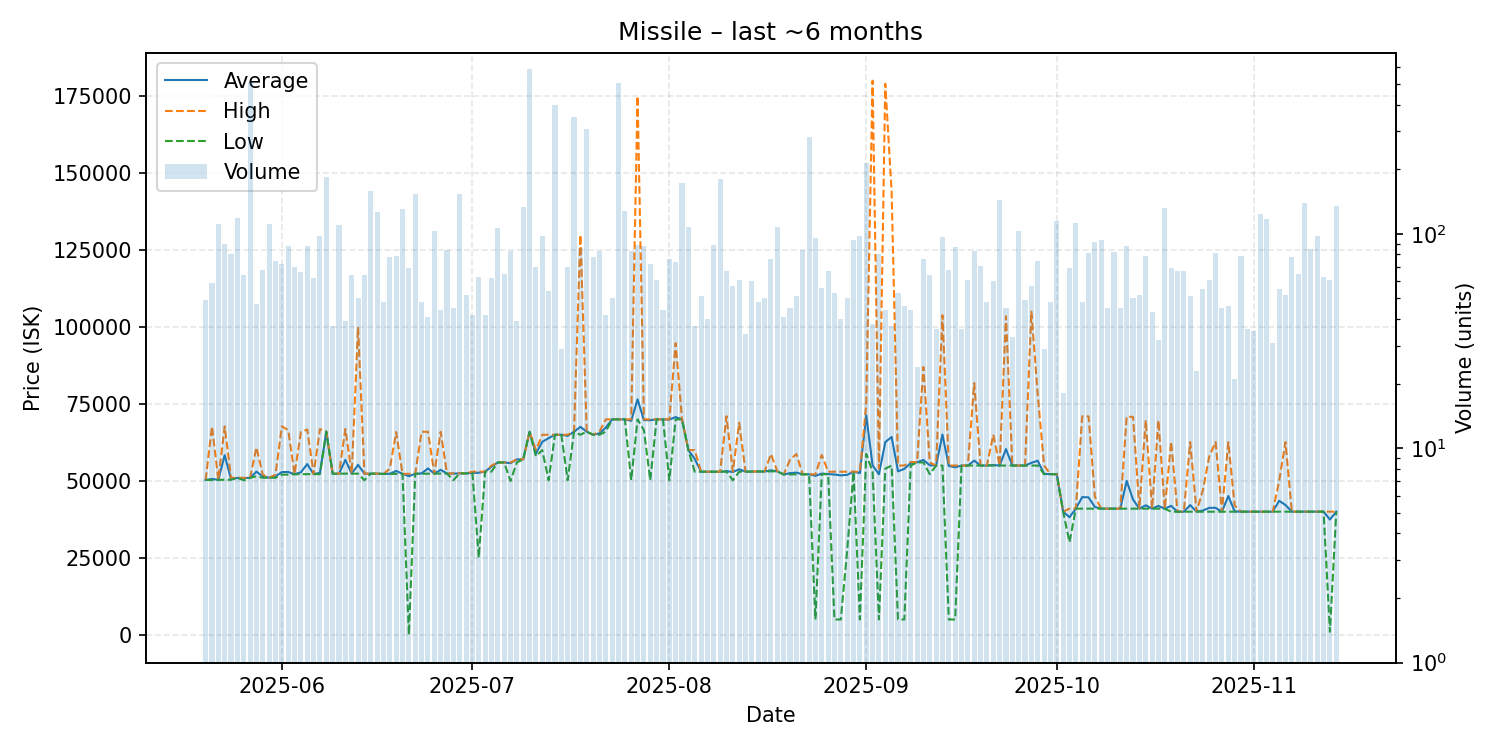

The table this chart was drawn from, first rows:
date, average, highest, lowest, order_count, volume
2025-05-20, 50313, 50320, 50310, 22, 49
2025-05-21, 50635, 67700, 50340, 39, 59
2025-05-22, 50370, 50370, 50370, 30, 111
2025-05-23, 58378, 67700, 50380, 36, 90
2025-05-24, 50535, 51000, 50380, 32, 80
2025-05-25, 51000, 51000, 51000, 36, 118
2025-05-26, 50952, 51000, 50220, 36, 64
2025-05-27, 51000, 51000, 51000, 31, 511
2025-05-28, 53024, 60900, 51515, 33, 47
2025-05-29, 51445, 52000, 51030, 36, 68
2025-05-30, 51040, 51040, 51040, 32, 111
2025-05-31, 51500, 52030, 51040, 48, 75
2025-06-01, 52884, 67760, 52040, 44, 72
2025-06-02, 52906, 66500, 52060, 46, 88
2025-06-03, 52189, 52190, 52170, 37, 70
2025-06-04, 52804, 65900, 52210, 34, 66
2025-06-05, 55469, 66700, 52210, 41, 88
2025-06-06, 52210, 52210, 52200, 35, 62
2025-06-07, 52632, 66850, 52210, 53, 98
2025-06-08, 66000, 66000, 66000, 47, 183
2025-06-09, 52325, 52330, 52300, 23, 37
2025-06-10, 52350, 52365, 52350, 41, 110
2025-06-11, 56840, 66880, 52380, 24, 39
2025-06-12, 52378, 52380, 52350, 38, 64
2025-06-13, 55237, 99990, 52380, 35, 50
2025-06-14, 52347, 52380, 50220, 30, 64
2025-06-15, 52380, 52380, 52380, 40, 158
2025-06-16, 52380, 52380, 52380, 40, 126
2025-06-17, 52277, 52280, 52270, 25, 48
2025-06-18, 52320, 53990, 52280, 37, 78
2025-06-19, 53243, 65900, 52280, 35, 79
2025-06-20, 52310, 52310, 52310, 45, 131
2025-06-21, 51558, 52320, 1.0, 44, 69
2025-06-22, 52320, 52320, 52320, 53, 154
2025-06-23, 52444, 65980, 52340, 37, 48
2025-06-24, 54064, 65970, 52350, 26, 41
2025-06-25, 52370, 52370, 52370, 40, 103
2025-06-26, 53614, 65970, 52380, 32, 44
2025-06-27, 52411, 52420, 52410, 29, 84
2025-06-28, 52389, 52440, 50230, 28, 45
2025-06-29, 52450, 52450, 52450, 40, 153
2025-06-30, 52452, 52510, 52450, 33, 52
2025-07-01, 52603, 53010, 52520, 27, 42
2025-07-02, 52665, 53020, 25110, 36, 63
2025-07-03, 53020, 53020, 53020, 29, 42
2025-07-04, 54631, 55000, 53020, 30, 62
2025-07-05, 56000, 56000, 56000, 38, 106
2025-07-06, 56000, 56010, 56000, 33, 65
2025-07-07, 55784, 56000, 50010, 28, 83
2025-07-08, 56987, 57010, 56000, 31, 39
2025-07-09, 57010, 57010, 57010, 24, 133
2025-07-10, 65970, 65970, 65970, 39, 585
2025-07-11, 58896, 60000, 58010, 35, 70
2025-07-12, 62703, 65000, 60010, 34, 98
2025-07-13, 63904, 65000, 50220, 35, 54
2025-07-14, 65000, 65000, 65000, 32, 399
2025-07-15, 65000, 65000, 65000, 23, 29
2025-07-16, 64633, 65000, 50220, 37, 70
2025-07-17, 65980, 66000, 65970, 52, 351
2025-07-18, 67560, 129900, 65000, 42, 86
... 119 more rows
